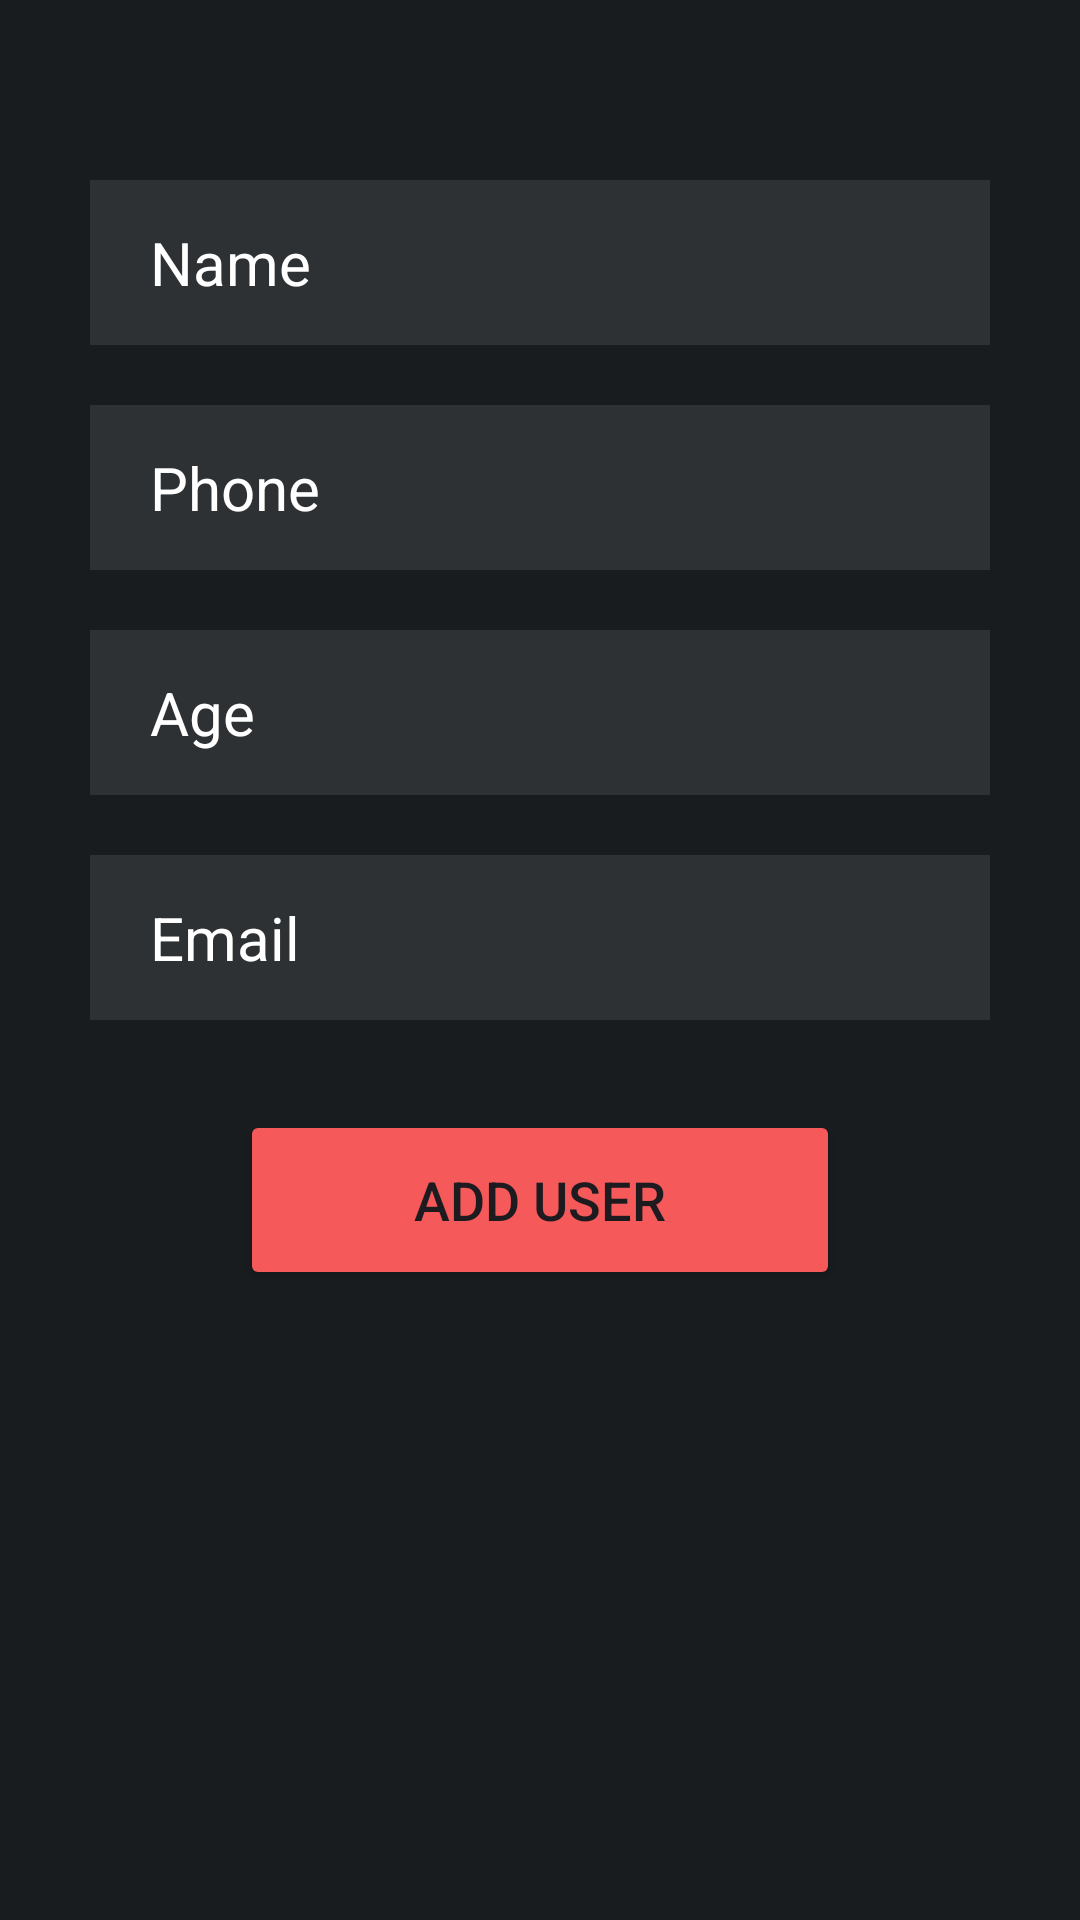

Reconstruct the res/layout file that produces this screen, plus the resources it refers to.
<!-- AndroidManifest.xml: application theme Theme.MyAppForCert -->
<!-- res/layout/activity_add_user.xml -->
<?xml version="1.0" encoding="utf-8"?>
<LinearLayout xmlns:android="http://schemas.android.com/apk/res/android"
    xmlns:app="http://schemas.android.com/apk/res-auto"
    xmlns:tools="http://schemas.android.com/tools"
    android:layout_width="match_parent"
    android:layout_height="match_parent"
    android:background="@color/backgroundPrimary"
    android:gravity="center_horizontal"
    android:orientation="vertical"
    android:paddingTop="50dp"
    tools:context=".AddUserActivity">

    <EditText
        android:id="@+id/editTextName"
        android:layout_width="300dp"
        android:layout_height="55dp"
        android:layout_margin="10dp"
        android:background="@color/backgroundSecondary"
        android:ems="10"
        android:hint="Name"
        android:inputType="text"
        android:paddingStart="20dp"
        android:textColor="#FFFFFF"
        android:textColorHint="#FFFFFF"
        android:textSize="20sp" />

    <EditText
        android:id="@+id/editTextPhone"
        android:layout_width="300dp"
        android:layout_height="55dp"
        android:layout_margin="10dp"
        android:background="@color/backgroundSecondary"
        android:ems="10"
        android:hint="Phone"
        android:inputType="phone"
        android:paddingStart="20dp"
        android:textColor="#FFFFFF"
        android:textColorHint="#FFFFFF"
        android:textSize="20sp" />

    <EditText
        android:id="@+id/editTextAge"
        android:layout_width="300dp"
        android:layout_height="55dp"
        android:layout_margin="10dp"
        android:background="@color/backgroundSecondary"
        android:ems="10"
        android:hint="Age"
        android:inputType="number"
        android:paddingStart="20dp"
        android:textColor="#FFFFFF"
        android:textColorHint="#FFFFFF"
        android:textSize="20sp" />

    <EditText
        android:id="@+id/editTextEmail"
        android:layout_width="300dp"
        android:layout_height="55dp"
        android:layout_margin="10dp"
        android:background="@color/backgroundSecondary"
        android:ems="10"
        android:hint="Email"
        android:inputType="textEmailAddress"
        android:paddingStart="20dp"
        android:textColor="#FFFFFF"
        android:textColorHint="#FFFFFF"
        android:textSize="20sp" />

    <Button
        android:id="@+id/buttonAddUser"
        android:layout_width="200dp"
        android:layout_height="60dp"
        android:layout_margin="20dp"
        android:backgroundTint="@color/accent"
        android:text="Add User"
        android:textSize="18sp" />

</LinearLayout>
<!-- resources referenced by this layout -->
<resources>
  <color name="accent">#F65959</color>
  <color name="backgroundPrimary">#191C1E</color>
  <color name="backgroundSecondary">#2E3133</color>
  <style name="Theme.MyAppForCert" parent="Base.Theme.MyAppForCert" />
  <style name="Base.Theme.MyAppForCert" parent="Theme.Material3.DayNight.NoActionBar">
          
          
      </style>
</resources>
